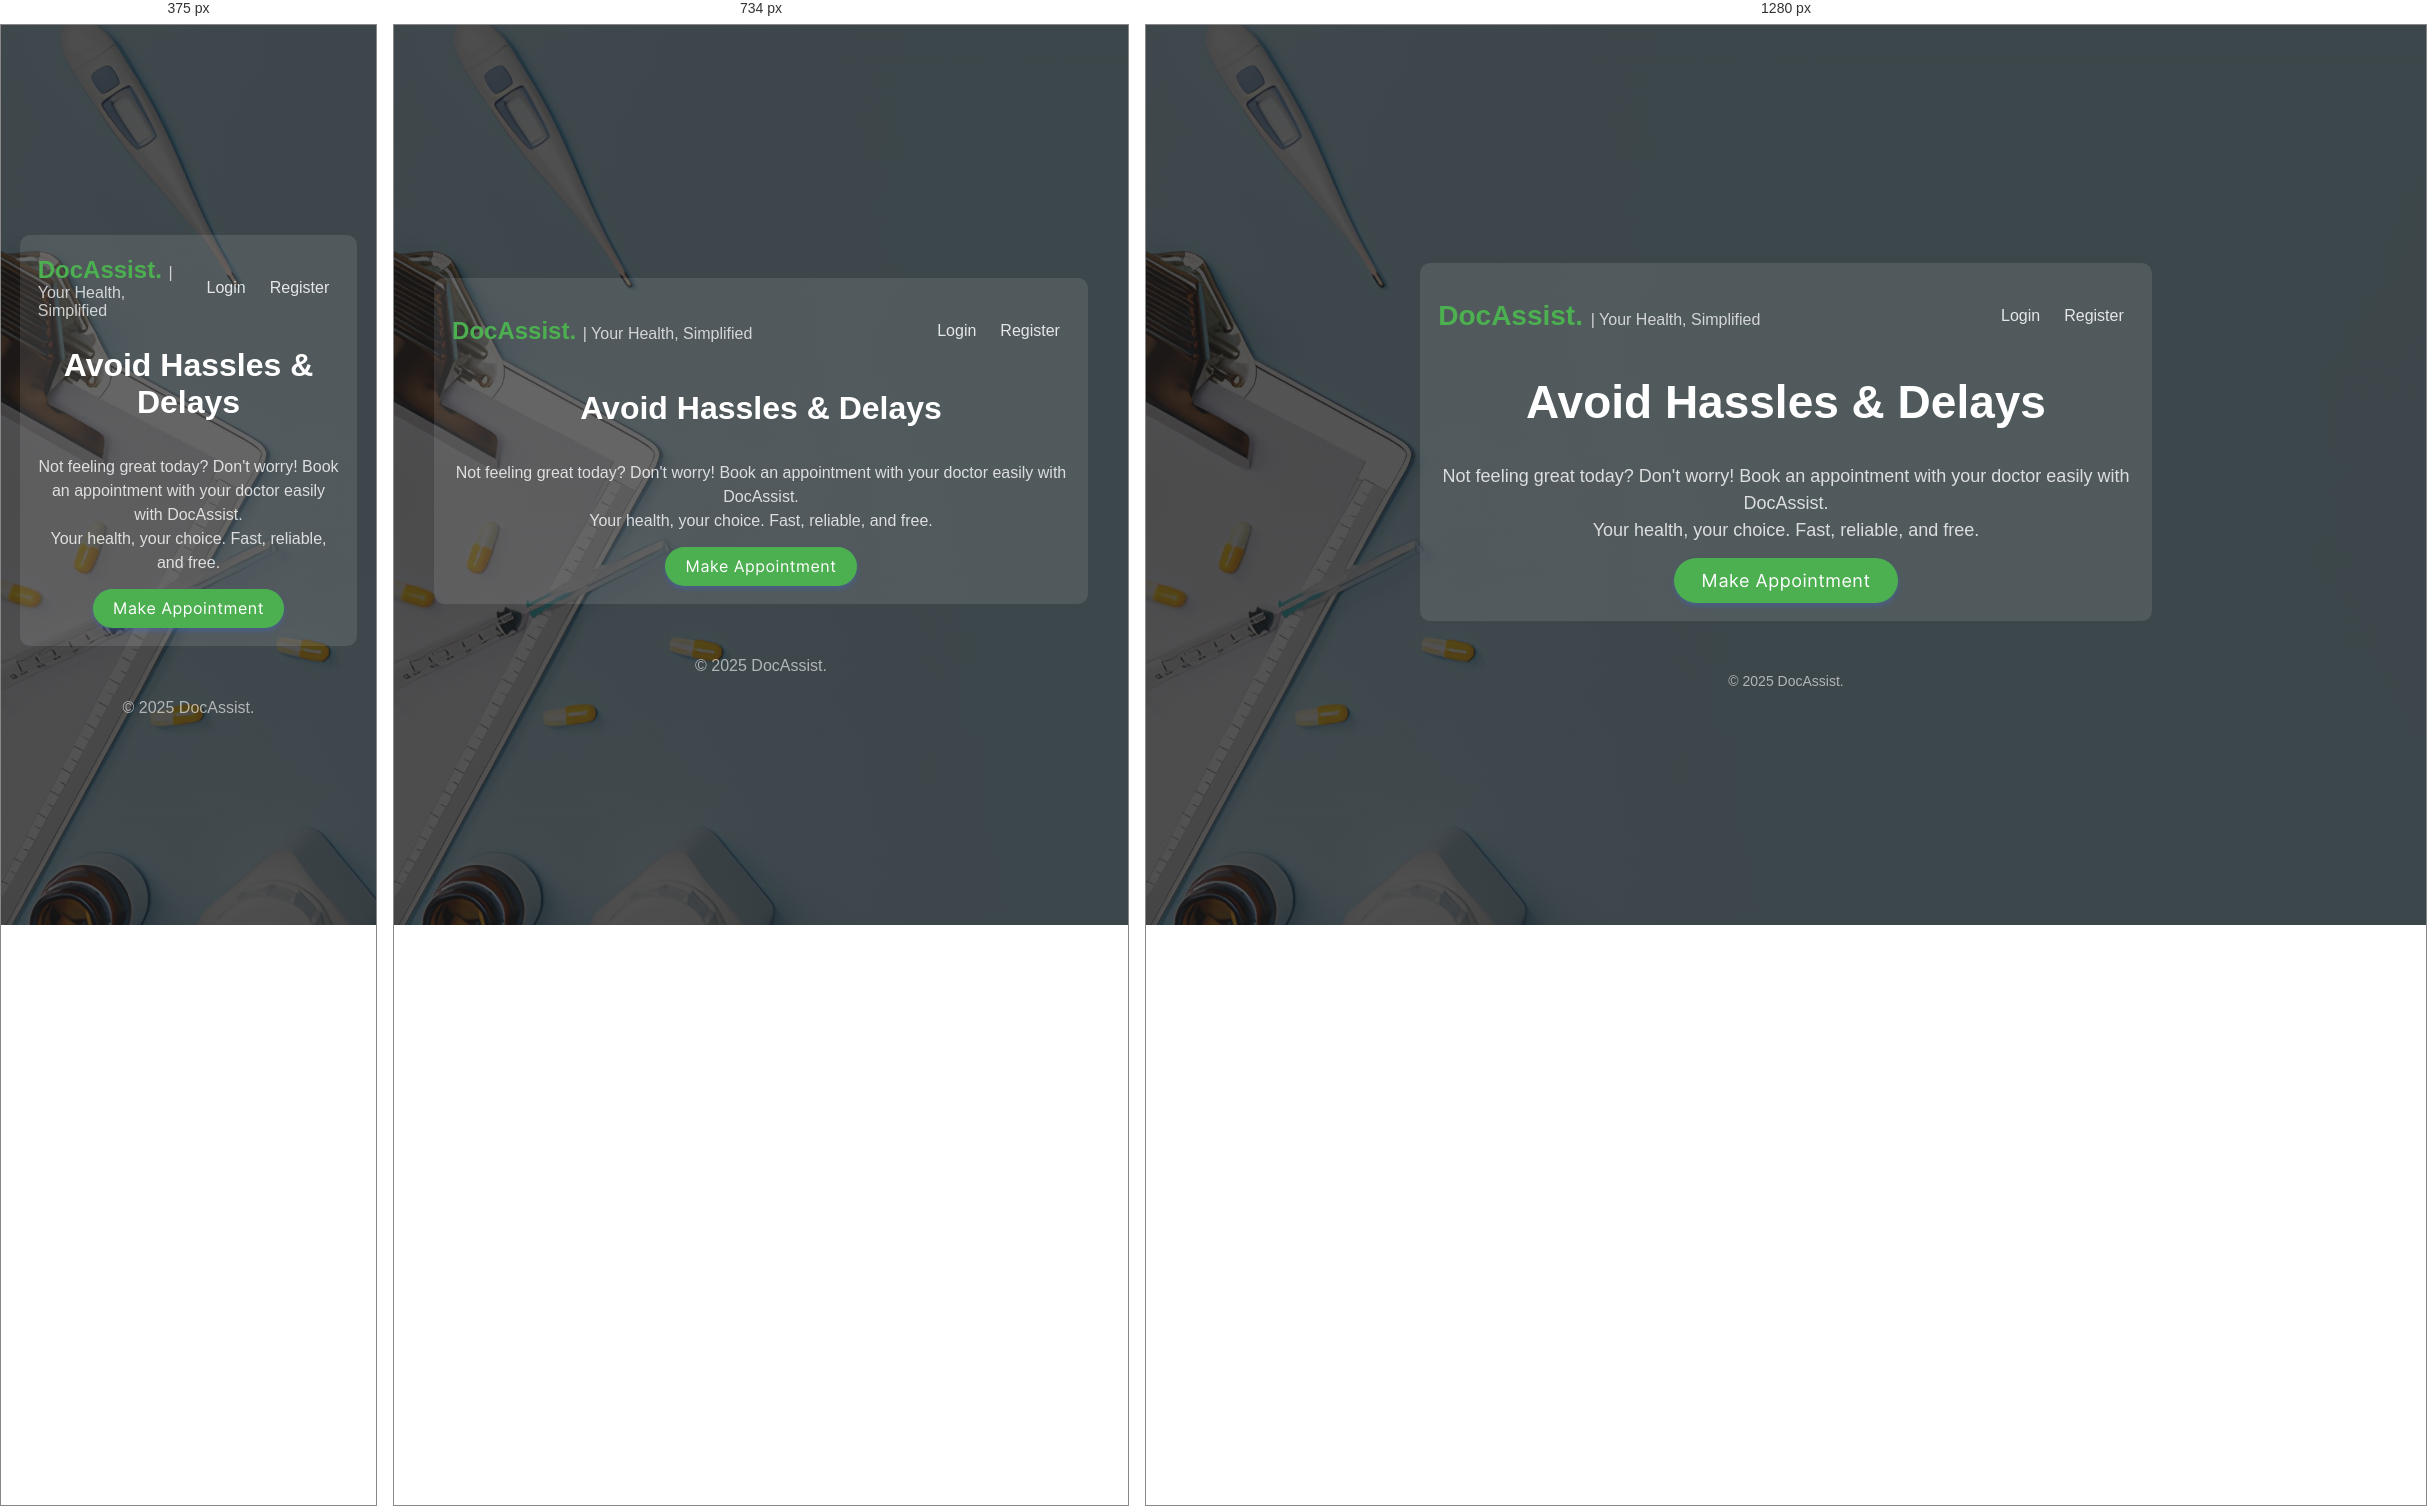
Rendered at 375 px, 734 px and 1280 px, left to right.

<!-- file: index.html -->
<!DOCTYPE html>
<html lang="en">
<head>
    <meta charset="UTF-8">
    <meta http-equiv="X-UA-Compatible" content="IE=edge">
    <meta name="viewport" content="width=device-width, initial-scale=1.0">
    <link href="https://fonts.googleapis.com/css2?family=Poppins:wght@400;600;700&display=swap" rel="stylesheet">
    <link rel="stylesheet" href="css/animations.css">  
    <link rel="stylesheet" href="css/main.css">  
    <link rel="stylesheet" href="css/index.css">
    <title>DocAssist</title>
    <style>
        body {
            font-family: 'Poppins', sans-serif;
            color: #333;
        }
        table {
            animation: transitionIn-Y-bottom 0.5s;
            margin-top: 15px;
        }
    </style>
</head>
<body>
    <div class="full-height">
        <center>
        <table border="0">
            <tr>
                <td width="100%">
                    <span class="DocAssist-logo">DocAssist. </span>
                    <span class="DocAssist-logo-sub">| Your Health, Simplified</span>
                </td>
                <td width="10%">
                   <a href="login.php" class="non-style-link"><p class="nav-item">Login</p></a>
                </td>
                <td width="10%">
                    <a href="signup.php" class="non-style-link"><p class="nav-item">Register</p></a>
                </td>

            </tr>
            <tr>
                <td colspan="3">
                    <h1 class="heading-text">Avoid Hassles & Delays</h1>
                </td>
            </tr>
            <tr>
                <td colspan="3">
                    <p class="sub-text2">Not feeling great today? Don't worry! Book an appointment with your doctor easily with DocAssist. <br>
                    Your health, your choice. Fast, reliable, and free.</p>
                </td>
            </tr>
            <tr>
                <td colspan="3">
                    <center>
                    <a href="patient/booking.php">
                        <input type="button" value="Make Appointment" class="login-btn btn-primary btn">
                    </a>
                    </center>
                </td>
            </tr>
        </table>
        <p class="sub-text2 footer-hashen">© 2025 DocAssist.</p>
    </center>
    </div>
</body>
</html>


/* @media block from main.css */
@media screen and (max-width: 700px){
    .box{
      width: 70%;
    }
    .popup{
      width: 70%;
    }
  }

/* @media block from index.css */
@media (max-width: 768px) {
    .DocAssist-logo {
        font-size: 24px;
    }
    .heading-text {
        font-size: 32px;
    }
    .sub-text2 {
        font-size: 16px;
    }
    .login-btn {
        padding: 10px 20px;
        font-size: 16px;
    }
}